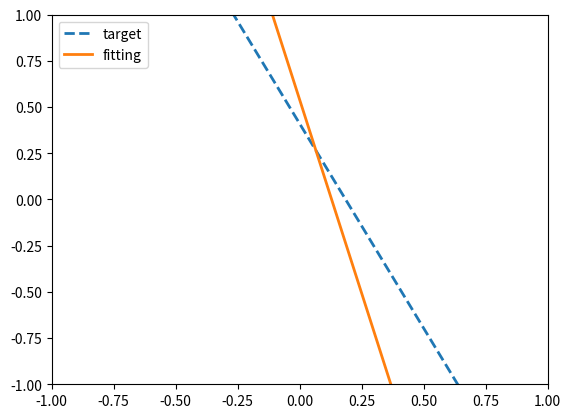

Generate this figure with matplotlib:

# ====================================================
# linear regression for classification
# y = WX
# d = 2; x1 ~ U(-1, 1); x2 ~ U(-1, 1)
# Algorithm:
# Step1. 生成目标函数f，从[−1, 1] × [−1, 1]范围中随机取两
# ## 个点，这两点构成的直线即为目标函数f，直线f上的点x满足Wx=0，
# ## 对于区域中任意一点x_n，若W*x_n > 0，则y为1，若W*x_n < 0，则y为-1
# Step2. 使用线性回归计算最优权重w（将y视为连续值，虽然只取1与-1）
# ## w = inv(X^T * X) * X^T * y
# =====================================================

import numpy as np
import matplotlib.pyplot as plt


# 函数表达式转化，给定权重w，与x1，求x2
# w为1*3的matrix，顺序为w0, w1, w2
# x1为单个元素或者1维数组
def f(w,x1):
    return -(w[0,1]*x1+w[0,0])/w[0,2]

def lr_expri(loop_n=None, train_size=None, test_size=None):
    ## 基本设置
    iteration = loop_n
    D_size = train_size
    # seed = 42

    ## 目标函数权重
    w_f = np.empty((0, 3))
    ## 线性回归权重结果
    w_lr = np.empty((0,3))
    ## 训练集误差
    err_in = []
    err_out = []

    # 循环指定次数
    for i in range(iteration):
        ## 生成f
        a1 = np.random.uniform(-1, 1, 1)
        b1 = np.random.uniform(-1, 1, 1)
        a2 = np.random.uniform(-1, 1, 1)
        b2 = np.random.uniform(-1, 1, 1)
        w0 = np.matrix([a2 * b1 - a1 * b2, b2 - b1, a1 - a2])
        w_f = np.append(w_f, w0.T, axis=0)
        ## 生成训练样本
        x0 = np.full(D_size, 1)
        x1 = np.random.uniform(-1, 1, D_size)
        x2 = np.random.uniform(-1, 1, D_size)
        X = np.matrix([x0, x1, x2]).T
        ## h(x)的符号
        y = np.asarray(np.sign(np.matmul(X, w0))).flatten()

        ## 生成测试样本
        x0_test = np.full(test_size, 1)
        x1_test = np.random.uniform(-1, 1, test_size)
        x2_test = np.random.uniform(-1, 1, test_size)
        X_test = np.matrix([x0_test, x1_test, x2_test]).T
        ## h(x)的符号
        y_test = np.asarray(np.sign(np.matmul(X_test, w0))).flatten()

        ## 利用线性回归的公式计算权重w
        w_lin = np.linalg.pinv(X.T @ X) @ X.T @ y
        w_lr = np.append(w_lr,w_lin,axis=0)
        ## 计算拟合结果
        y_hat = np.asarray(np.sign(X @ w_lin.T)).flatten()
        err_in.append(np.sum(y != y_hat) / len(y))
        y_test_hat = np.asarray(np.sign(X_test @ w_lin.T)).flatten()
        err_out.append(np.sum(y_test != y_test_hat) / len(y_test))
    return w_f, w_lr, err_in, err_out




if __name__ == "__main__":
    w_f, w_lr, err_in, err_out = lr_expri(loop_n=1000, train_size=100, test_size=10000)

    # 目标函数的图像以及正确的y值
    x_plt = np.linspace(-1, 1, 100)
    y_plt = f(w_f[720], x_plt)
    ax = plt.gca()
    ax.set_xlim([-1, 1])
    ax.set_ylim([-1, 1])
    plt.plot(x_plt, y_plt, linestyle='dashed', linewidth=2.0, label='target')
    y_hat_plt = f(w_lr[720], x_plt)
    plt.plot(x_plt, y_hat_plt, linewidth=2.0, label='fitting')
    plt.legend(loc="upper left")
    plt.show()